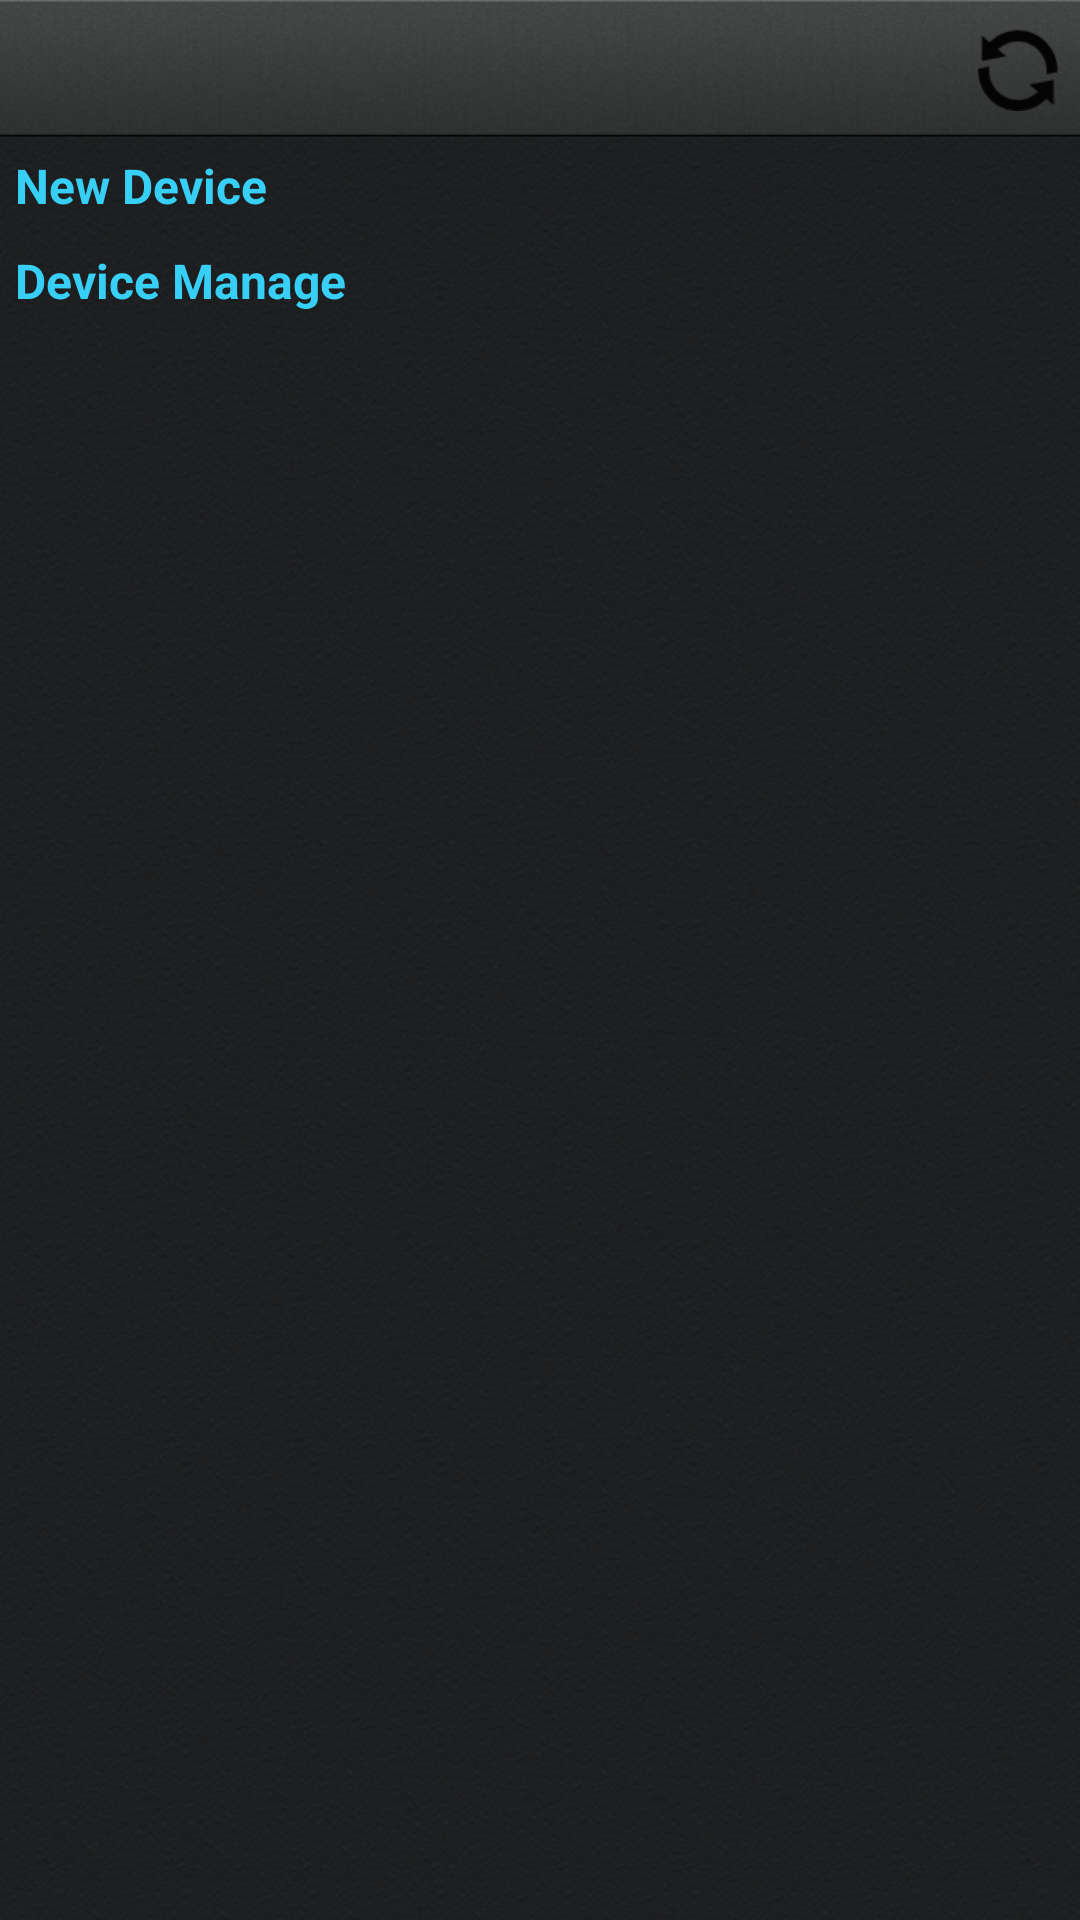

Produce the Android XML layout that renders to this screen, including the resource entries it uses.
<!-- AndroidManifest.xml: application theme android:Theme.NoTitleBar -->
<!-- res/layout/device_manage.xml -->
<LinearLayout xmlns:android="http://schemas.android.com/apk/res/android"
        android:id="@+id/linearLayout1"
        android:layout_width="fill_parent"
        android:layout_height="fill_parent" android:orientation="vertical" android:background="@drawable/main_bg">

        <include
            android:id="@+id/include1"
            android:layout_width="fill_parent"
            android:layout_height="46dip"
            layout="@layout/topbar_update" />



            <RelativeLayout
                android:id="@+id/relativeLayout2"
                android:layout_width="fill_parent"
                android:layout_height="fill_parent" >

                <ScrollView
                    android:id="@+id/scrollView1"
                    android:layout_width="fill_parent"
                    android:layout_height="fill_parent" >



                        <LinearLayout
                            android:id="@+id/linearLayout2"
                            android:layout_width="fill_parent"
                            android:layout_height="fill_parent"
                            android:orientation="vertical" >

                            <TextView
                                android:id="@+id/textView1"
                                android:layout_width="fill_parent"
                                android:layout_height="wrap_content"
                                android:padding="5dip"
                                android:text="@string/title_new_device"
                                android:textColor="@color/blue_text_color"
                                android:textSize="16sp"
                                android:textStyle="bold" />

                            <LinearLayout
                                android:id="@+id/ll_new_device"
                                android:layout_width="match_parent"
                                android:layout_height="wrap_content"
                                android:orientation="vertical" >
                            </LinearLayout>

                            <TextView
                                android:id="@+id/TextView01"
                                android:layout_width="fill_parent"
                                android:layout_height="wrap_content"
                                android:padding="5dip"
                                android:text="@string/title_device_manage"
                                android:textColor="@color/blue_text_color"
                                android:textSize="16sp"
                                android:textStyle="bold" />

                            <ListView
                                android:id="@+id/lv_device"
                                android:layout_width="match_parent"
                                android:layout_height="fill_parent"
                                android:cacheColorHint="#00000000"
                                android:layout_marginBottom="48dip" android:divider="@null">
                            </ListView>
                        </LinearLayout>

                </ScrollView>

            </RelativeLayout>


    </LinearLayout>
<!-- res/layout/topbar_update.xml (included above) -->
<?xml version="1.0" encoding="utf-8"?>

<RelativeLayout xmlns:android="http://schemas.android.com/apk/res/android"
    android:id="@+id/carol_topbar"
    style="@style/topbar_bg">

    <Button
        android:id="@+id/menuBtn"
        style="@style/topbar_left_btn"
        android:background="@drawable/menu_unfold"
        android:visibility="gone" />

    <Button
        android:id="@+id/btn_right"
        style="@style/topbar_right_btn"
        android:layout_width="28dip"
        android:layout_height="28dip"
        android:layout_alignParentRight="true"
        android:layout_centerVertical="true"
        android:background="@drawable/btn_refresh_bg" />

    <TextView
        android:id="@+id/tv_title"
        android:layout_width="wrap_content"
        android:layout_height="wrap_content"
        android:layout_alignBaseline="@+id/menuBtn"
        android:layout_alignBottom="@+id/menuBtn"
        android:layout_centerHorizontal="true"
        android:layout_centerVertical="true"
        android:textColor="#FFFFFFFF"
        android:textSize="22sp"
        android:textStyle="bold" />

</RelativeLayout>
<!-- resources referenced by this layout -->
<resources>
  <color name="blue_text_color">#37CFF6</color>
  <!-- drawable btn_refresh_bg (drawable) -->
  <?xml version="1.0" encoding="UTF-8"?>
  
  <selector xmlns:android="http://schemas.android.com/apk/res/android">
  	<item android:state_pressed="true"
  		android:drawable="@drawable/btn_refresh_a" />
  	<item android:state_focused="true"
  		android:drawable="@drawable/btn_refresh_a" />
  	<item android:drawable="@drawable/btn_refresh" />
  </selector>
  <!-- drawable main_bg: png bitmap (drawable, 404978 bytes) -->
  <string name="title_device_manage">Device Manage</string>
  <string name="title_new_device">New Device</string>
  <style name="topbar_bg">
          <item name="android:gravity">center_vertical</item>
          <item name="android:background">@drawable/top_bar_bg</item>
          <item name="android:layout_width">fill_parent</item>
          <item name="android:layout_height">46.0dip</item>
      </style>
  <style name="topbar_left_btn" parent="@style/topbar_btn">
          <item name="android:layout_marginLeft">7.0dip</item>
          <item name="android:layout_alignParentLeft">true</item>
      </style>
  <style name="topbar_right_btn" parent="@style/topbar_btn">
          <item name="android:layout_marginRight">7.0dip</item>
          <item name="android:layout_alignParentRight">true</item>
      </style>
  <!-- drawable btn_refresh_a: png bitmap (drawable, 5741 bytes) -->
  <!-- drawable btn_refresh: png bitmap (drawable, 4123 bytes) -->
  <!-- drawable top_bar_bg: png bitmap (drawable, 28666 bytes) -->
  <style name="topbar_btn">
          <item name="android:textSize">14.0sp</item>
          <item name="android:textColor">@color/textColor</item>
          <item name="android:gravity">center</item>
          <item name="android:layout_width">wrap_content</item>
          <item name="android:layout_height">wrap_content</item>
          <item name="android:layout_centerInParent">true</item>
      </style>
  <color name="textColor">#FF000000</color>
</resources>
